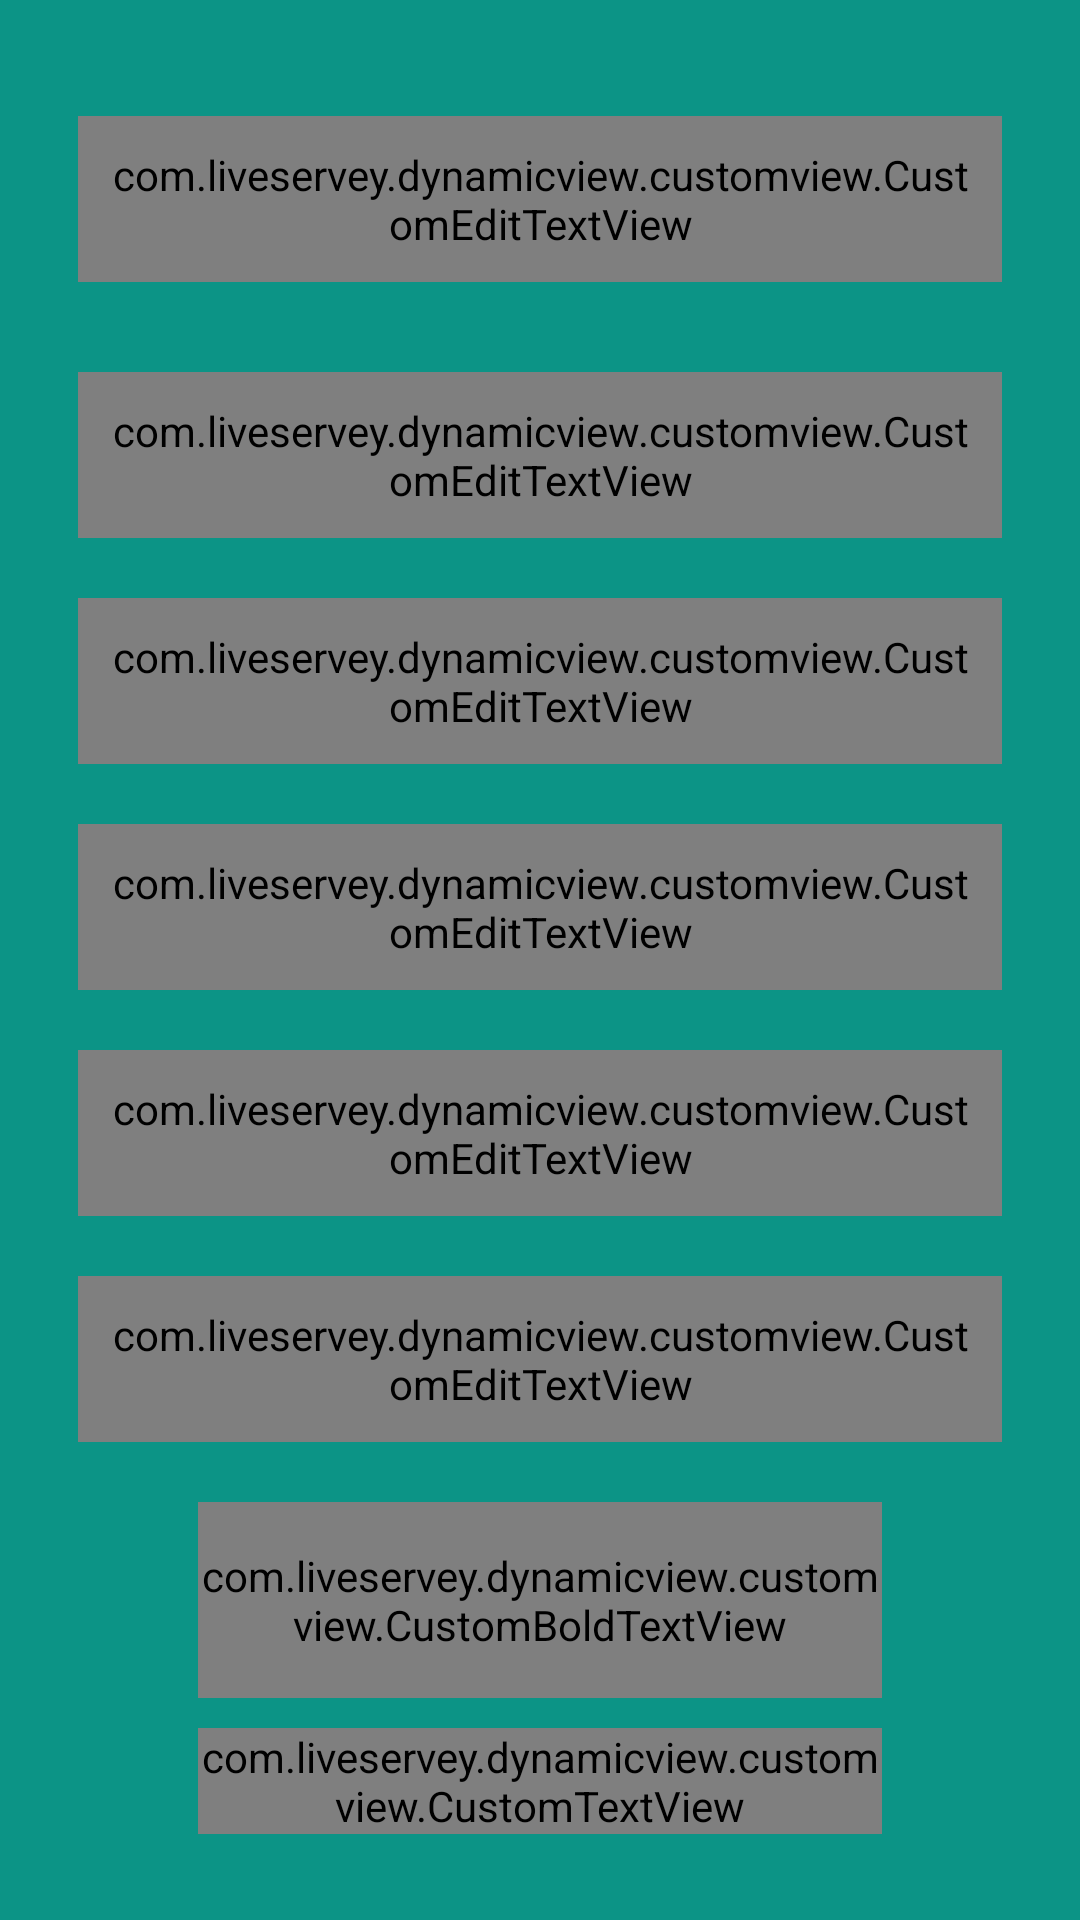

The Android layout XML behind this screen, and the referenced resources:
<!-- AndroidManifest.xml: application theme AppTheme -->
<!-- res/layout/activity_sign_up.xml -->
<?xml version="1.0" encoding="utf-8"?>
<layout
    xmlns:android="http://schemas.android.com/apk/res/android">
    <data>
        <variable
            name="viewModel"
            type="com.liveservey.ui.signup.SignUpViewModel"/>
    </data>
    <LinearLayout
        xmlns:tools="http://schemas.android.com/tools"
        android:layout_width="match_parent"
        android:layout_height="match_parent"
        android:gravity="center"
        android:orientation="vertical"
        android:paddingLeft="@dimen/activity_horizontal_margin"
        android:paddingTop="@dimen/activity_vertical_margin"
        android:paddingRight="@dimen/activity_horizontal_margin"
        android:paddingBottom="@dimen/activity_vertical_margin"
        tools:context=".ui.login.LoginActivity"
        android:background="@color/colorPrimary">


        <android.support.design.widget.TextInputLayout
            android:layout_width="match_parent"
            android:layout_height="wrap_content"
            android:paddingTop="@dimen/dp_10"
            android:paddingBottom="@dimen/dp_20"
            android:paddingStart="@dimen/dp_10"
            android:paddingEnd="@dimen/dp_10"
            >

            <com.liveservey.dynamicview.customview.CustomEditTextView
                android:id="@+id/et_first_name"
                android:layout_width="match_parent"
                android:layout_height="wrap_content"
                android:hint="@string/prompt_first_name"
                android:text="@={viewModel.userFirstName}"
                android:imeOptions="actionNext"
                android:padding="@dimen/dp_10"
                android:inputType="textPersonName"
                android:maxLines="1"
                android:singleLine="true"
                android:maxLength="50"
                android:background="@drawable/bg_rounded_stroke"/>

        </android.support.design.widget.TextInputLayout>

        <android.support.design.widget.TextInputLayout
            android:layout_width="match_parent"
            android:layout_height="wrap_content"
            android:padding="@dimen/dp_10">

            <com.liveservey.dynamicview.customview.CustomEditTextView
                android:id="@+id/et_last_name"
                android:layout_width="match_parent"
                android:layout_height="wrap_content"
                android:padding="@dimen/dp_10"
                android:hint="@string/prompt_last_name"
                android:imeActionId="6"
                android:text="@={viewModel.userLastName}"
                android:imeOptions="actionNext"
                android:inputType="textPersonName"
                android:maxLines="1"
                android:singleLine="true"
                android:maxLength="50"
                android:background="@drawable/bg_rounded_stroke"/>

        </android.support.design.widget.TextInputLayout>



        <android.support.design.widget.TextInputLayout
            android:layout_width="match_parent"
            android:layout_height="wrap_content"
            android:padding="@dimen/dp_10">

            <com.liveservey.dynamicview.customview.CustomEditTextView
                android:id="@+id/et_email"
                android:layout_width="match_parent"
                android:layout_height="wrap_content"
                android:padding="@dimen/dp_10"
                android:hint="@string/prompt_email"
                android:imeActionId="6"
                android:text="@={viewModel.userEmail}"
                android:imeOptions="actionNext"
                android:inputType="textEmailAddress"
                android:maxLines="1"
                android:singleLine="true"
                android:maxLength="60"
                android:background="@drawable/bg_rounded_stroke"/>

        </android.support.design.widget.TextInputLayout>

        <android.support.design.widget.TextInputLayout
            android:layout_width="match_parent"
            android:layout_height="wrap_content"
            android:padding="@dimen/dp_10">

            <com.liveservey.dynamicview.customview.CustomEditTextView
                android:id="@+id/et_mobile"
                android:layout_width="match_parent"
                android:layout_height="wrap_content"
                android:padding="@dimen/dp_10"
                android:hint="@string/prompt_mobile"
                android:imeActionId="6"
                android:text="@={viewModel.userMobile}"
                android:imeOptions="actionNext"
                android:inputType="number"
                android:maxLines="1"
                android:maxLength="10"
                android:singleLine="true"
                android:background="@drawable/bg_rounded_stroke"/>

        </android.support.design.widget.TextInputLayout>

        <android.support.design.widget.TextInputLayout
            android:layout_width="match_parent"
            android:layout_height="wrap_content"
            android:padding="@dimen/dp_10">

            <com.liveservey.dynamicview.customview.CustomEditTextView
                android:id="@+id/et_password"
                android:layout_width="match_parent"
                android:layout_height="wrap_content"
                android:padding="@dimen/dp_10"
                android:hint="@string/prompt_password"
                android:imeActionId="6"
                android:text="@={viewModel.userPassword}"
                android:imeOptions="actionNext"
                android:inputType="textPassword"
                android:maxLines="1"
                android:maxLength="20"
                android:singleLine="true"
                android:background="@drawable/bg_rounded_stroke"/>

        </android.support.design.widget.TextInputLayout>
        <android.support.design.widget.TextInputLayout
            android:layout_width="match_parent"
            android:layout_height="wrap_content"
            android:padding="@dimen/dp_10">

            <com.liveservey.dynamicview.customview.CustomEditTextView
                android:id="@+id/et_cpassword"
                android:layout_width="match_parent"
                android:layout_height="wrap_content"
                android:padding="@dimen/dp_10"
                android:hint="@string/prompt_confirm_password"
                android:imeActionId="6"
                android:text="@={viewModel.userConfirmPassword}"
                android:imeOptions="actionDone"
                android:inputType="textPassword"
                android:maxLines="1"
                android:singleLine="true"
                android:maxLength="20"
                android:background="@drawable/bg_rounded_stroke"/>

        </android.support.design.widget.TextInputLayout>

        <com.liveservey.dynamicview.customview.CustomBoldTextView
            android:id="@+id/btn_submit"
            android:layout_width="match_parent"
            android:layout_height="wrap_content"
            android:layout_marginTop="@dimen/dp_10"
            android:layout_marginStart="@dimen/dp_50"
            android:layout_marginEnd="@dimen/dp_50"
            android:background="@drawable/bg_black_ripple"
            android:gravity="center"
            android:paddingTop="@dimen/dp_15"
            android:paddingBottom="@dimen/dp_15"
            android:text="@string/signup"
            android:onClick="@{()->viewModel.registerUser()}"
            android:textAllCaps="false"
            android:textColor="@color/colorWhite"
            android:textSize="@dimen/sp_18"/>

        <com.liveservey.dynamicview.customview.CustomTextView
            android:id="@+id/tv_already_registered"
            android:gravity="center"
            android:onClick="@{()->viewModel.alreadyRegis()}"
            android:text="@string/already_registered"
            android:layout_marginTop="@dimen/dp_10"
            android:textSize="@dimen/sp_14"
            android:layout_marginStart="@dimen/dp_50"
            android:layout_marginEnd="@dimen/dp_50"
            android:layout_width="match_parent"
            android:layout_height="wrap_content" />

    </LinearLayout>
</layout>
<!-- resources referenced by this layout -->
<resources>
  <color name="colorPrimary">#0C9486</color>
  <color name="colorWhite">#FFFFFF</color>
  <dimen name="activity_horizontal_margin">16dp</dimen>
  <dimen name="activity_vertical_margin">16dp</dimen>
  <dimen name="dp_10">10dp</dimen>
  <dimen name="dp_15">15dp</dimen>
  <dimen name="dp_20">20dp</dimen>
  <dimen name="dp_50">50dp</dimen>
  <dimen name="sp_14">14sp</dimen>
  <dimen name="sp_18">18sp</dimen>
  <!-- drawable bg_black_ripple (drawable) -->
  <?xml version="1.0" encoding="utf-8"?>
  <ripple xmlns:android="http://schemas.android.com/apk/res/android"
      xmlns:tools="http://schemas.android.com/tools"
      android:color="@color/colorBlack"
      tools:ignore="NewApi">
      <item android:id="@android:id/mask">
          <shape android:shape="rectangle">
              <solid android:color="@color/colorBlack" />
              <corners android:radius="@dimen/dp_30" />
              <stroke
                  android:width="@dimen/dp_1"
                  android:color="@color/colorGrey"/>
          </shape>
      </item>
  
      <item android:id="@android:id/background">
          <shape android:shape="rectangle">
              <gradient
                  android:angle="90"
                  android:endColor="@color/colorText"
                  android:startColor="@color/colorText"
                  android:type="linear" />
              <corners
                  android:radius="@dimen/dp_30" />
  
              <stroke
                  android:width="@dimen/dp_1"
                  android:color="@color/colorGrey"/>
          </shape>
      </item>
  </ripple>
  <!-- drawable bg_rounded_stroke (drawable) -->
  <?xml version="1.0" encoding="utf-8"?>
  <shape
          android:shape="rectangle"
          xmlns:android="http://schemas.android.com/apk/res/android">
  <corners
          android:radius="@dimen/dp_10"/>
      <solid
          android:color="@color/colorWhite"/>
      <stroke
              android:width="@dimen/dp_1"
          android:color="@color/colorLightGrey"/>
  
  </shape>
  <string name="already_registered">Already Registered?</string>
  <string name="prompt_confirm_password">Confirm Password</string>
  <string name="prompt_email">Email</string>
  <string name="prompt_first_name">First Name</string>
  <string name="prompt_last_name">Last Name</string>
  <string name="prompt_mobile">Mobile</string>
  <string name="prompt_password">Password</string>
  <string name="signup">SignUp</string>
  <style name="AppTheme" parent="Theme.AppCompat.Light.NoActionBar">
          
          <item name="colorPrimary">@color/colorPrimary</item>
          <item name="colorPrimaryDark">@color/colorPrimaryDark</item>
          <item name="colorAccent">@color/colorAccent</item>
      </style>
  <color name="colorBlack">#000000</color>
  <dimen name="dp_30">30dp</dimen>
  <dimen name="dp_1">1dp</dimen>
  <color name="colorGrey">#808080</color>
  <color name="colorText">#202020</color>
  <color name="colorLightGrey">#E7E3E3</color>
  <color name="colorPrimaryDark">#00574B</color>
  <color name="colorAccent">#D81B60</color>
</resources>
